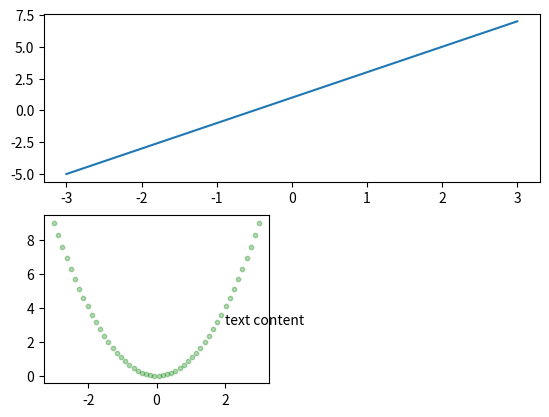
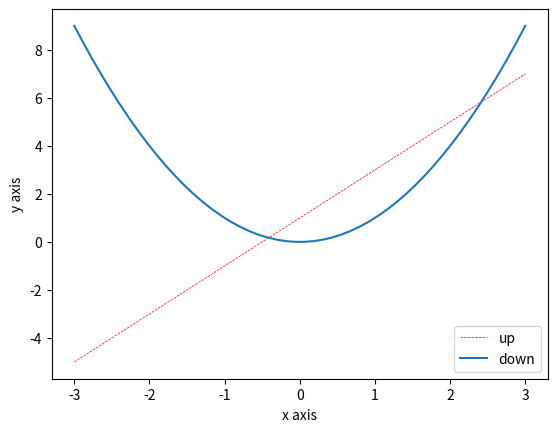
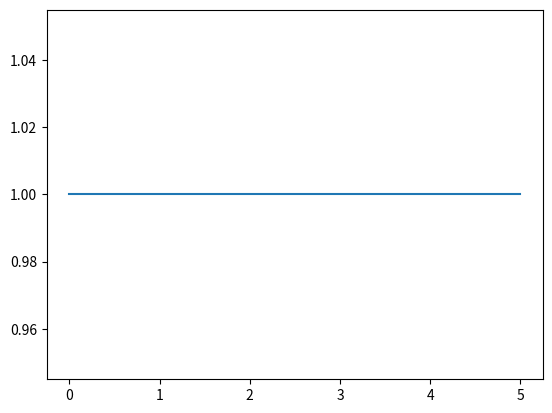
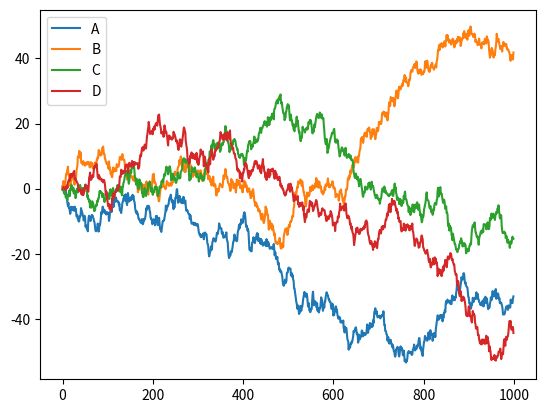
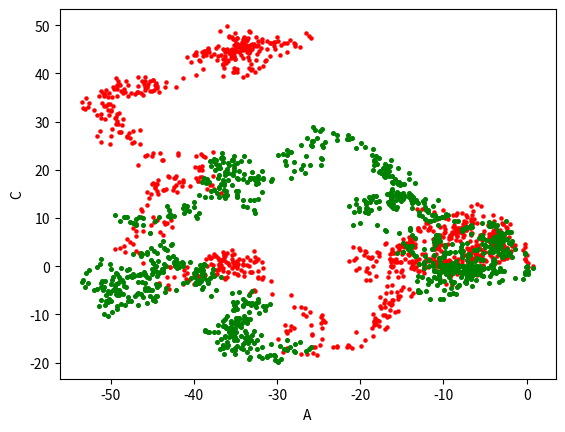

Write Python code to recreate these figures, in order.
import matplotlib.pyplot as plt
import numpy as np
import pandas as pd
from mpl_toolkits.mplot3d import Axes3D

x = np.linspace(-3, 3, 50)
y1 = 2 * x + 1
y2 = x ** 2

plt.figure()
plt.subplot(2, 1, 1)
plt.plot(x, y1)
plt.subplot(2, 2, 3)
plt.scatter(x, y2, s=10, c='green', alpha=.3)  # 散点图
plt.text(2, 3, 'text content')

plt.figure()
plt.plot(x, y1, color='red', linewidth=.5, linestyle='--', label='up')
plt.plot(x, y2, label='down')
plt.legend()  # 增加图例(配合plot的label参数)
plt.xlabel('x axis')
plt.ylabel('y axis')

# 3D绘图
fig = plt.figure()
ax = Axes3D(fig)
X = np.arange(-4, 4, .25)
Y = np.arange(-4, 4, .25)
X, Y = np.meshgrid(X, Y)
R = np.sqrt(X ** 2 + Y ** 2)
Z = np.sin(R)
ax.plot_surface(X, Y, Z)

plt.show()

############################################################################################

data = pd.Series([1, 1, 1, 1, 1, 1])
print(data)
data.plot()
df = pd.DataFrame(np.random.randn(1000, 4), index=np.arange(1000), columns=['A', 'B', 'C', 'D'])
df = df.cumsum()
print(df)
df.plot()
ax = df.plot.scatter(x='A', y='B', color='red', s=5)
df.plot.scatter(x='A', y='C', color='green', s=7, ax=ax)  # ax=ax保证相应的plot在同一个figure下面
plt.show()
